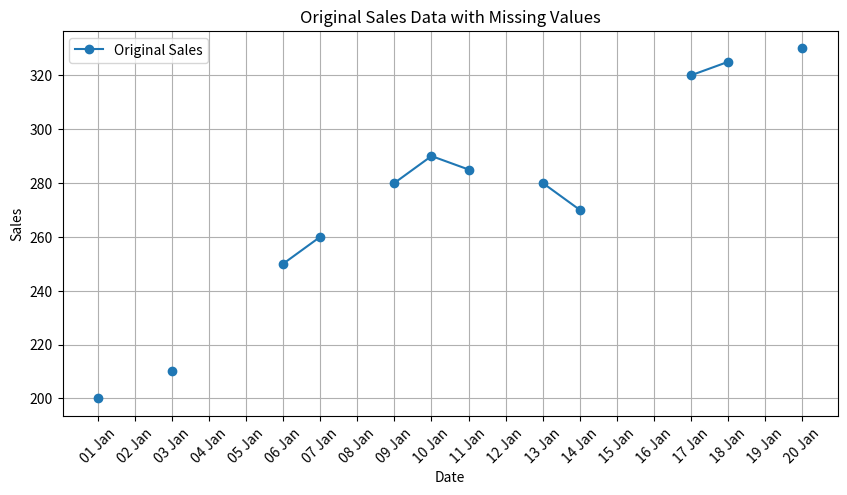
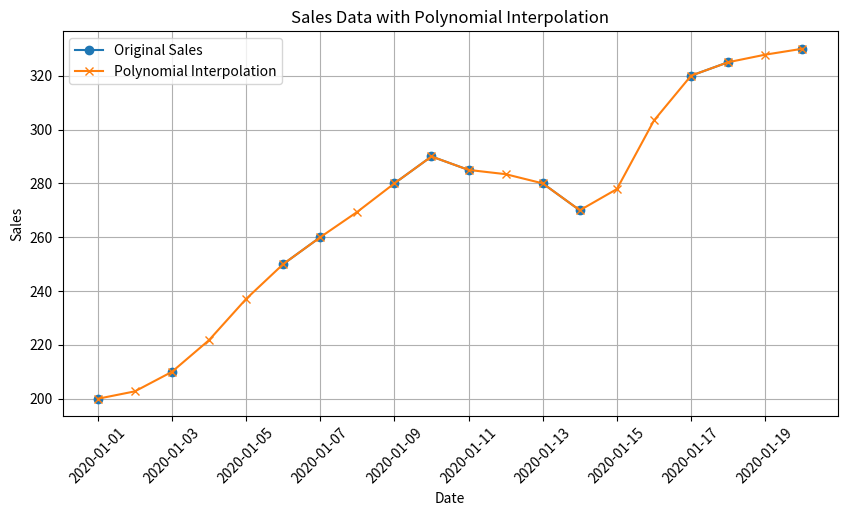
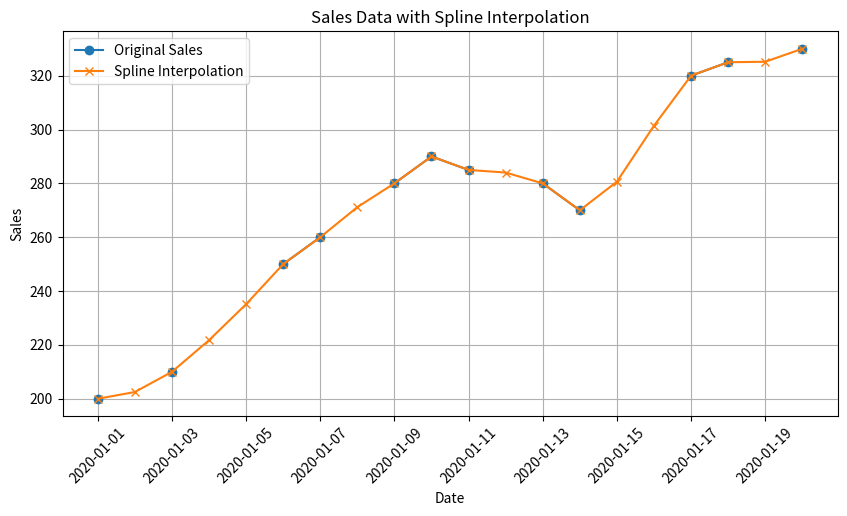

These figures' Python source, in order:
#!/usr/bin/env python3
# -*- coding: utf-8 -*-
"""
Module Name: Polynomial Interpolation
Description: A brief demo of inspecting, handling, imputating Curved Missing Data, i.e. 'NaN', with Polynomial Interpolation.

Credit / Prepared by: 
[redacted]
[redacted]
License: MIT License
"""

import pandas as pd
import numpy as np
import matplotlib.pyplot as plt

# Sample time series data with missing values
dates = pd.date_range(start='2020-01-01', end='2020-01-20')
sales = [200, np.nan, 210, np.nan, np.nan, 250, 260, np.nan, 280, 290,
         285, np.nan, 280, 270, np.nan, np.nan, 320, 325, np.nan, 330]
data = pd.DataFrame({'date': dates, 'sales': sales})

print("Original Data:")
print(data)

# Check for missing values
missing_data = data['sales'].isnull().sum()
total_data = len(data)
missing_percentage = (missing_data / total_data) * 100

print("\nMissing Values in Each Column:")
print(data.isnull().sum())
print(f"Percentage of Missing Data: {missing_percentage:.2f}%")

data['date_formatted'] = data['date'].dt.strftime('%d %b') 

# Plot the original data to observe its shape
plt.figure(figsize=(10, 5))
plt.plot(data['date_formatted'], data['sales'], label='Original Sales', marker='o')
plt.title('Original Sales Data with Missing Values')
plt.xlabel('Date')
plt.ylabel('Sales')
plt.legend()
plt.grid(True)
plt.xticks(rotation=45)
plt.show()

# Polynomial Interpolation (Order 2)
data['sales_poly'] = data['sales'].interpolate(method='polynomial', order=2)

print("\nData After Polynomial Interpolation (Order 2):")
print(data[['date', 'sales', 'sales_poly']])

# Plot the original and interpolated data
plt.figure(figsize=(10, 5))
plt.plot(data['date'], data['sales'], label='Original Sales', marker='o')
plt.plot(data['date'], data['sales_poly'], label='Polynomial Interpolation', marker='x')
plt.title('Sales Data with Polynomial Interpolation')
plt.xlabel('Date')
plt.ylabel('Sales')
plt.legend()
plt.grid(True)
plt.xticks(rotation=45)
plt.show()

# Spline Interpolation (Order 3)
data['sales_spline'] = data['sales'].interpolate(method='spline', order=3)

print("\nData After Spline Interpolation (Order 3):")
print(data[['date', 'sales', 'sales_spline']])

# Plot the original and interpolated data
plt.figure(figsize=(10, 5))
plt.plot(data['date'], data['sales'], label='Original Sales', marker='o')
plt.plot(data['date'], data['sales_spline'], label='Spline Interpolation', marker='x')
plt.title('Sales Data with Spline Interpolation')
plt.xlabel('Date')
plt.ylabel('Sales')
plt.legend()
plt.grid(True)
plt.xticks(rotation=45)
plt.show()